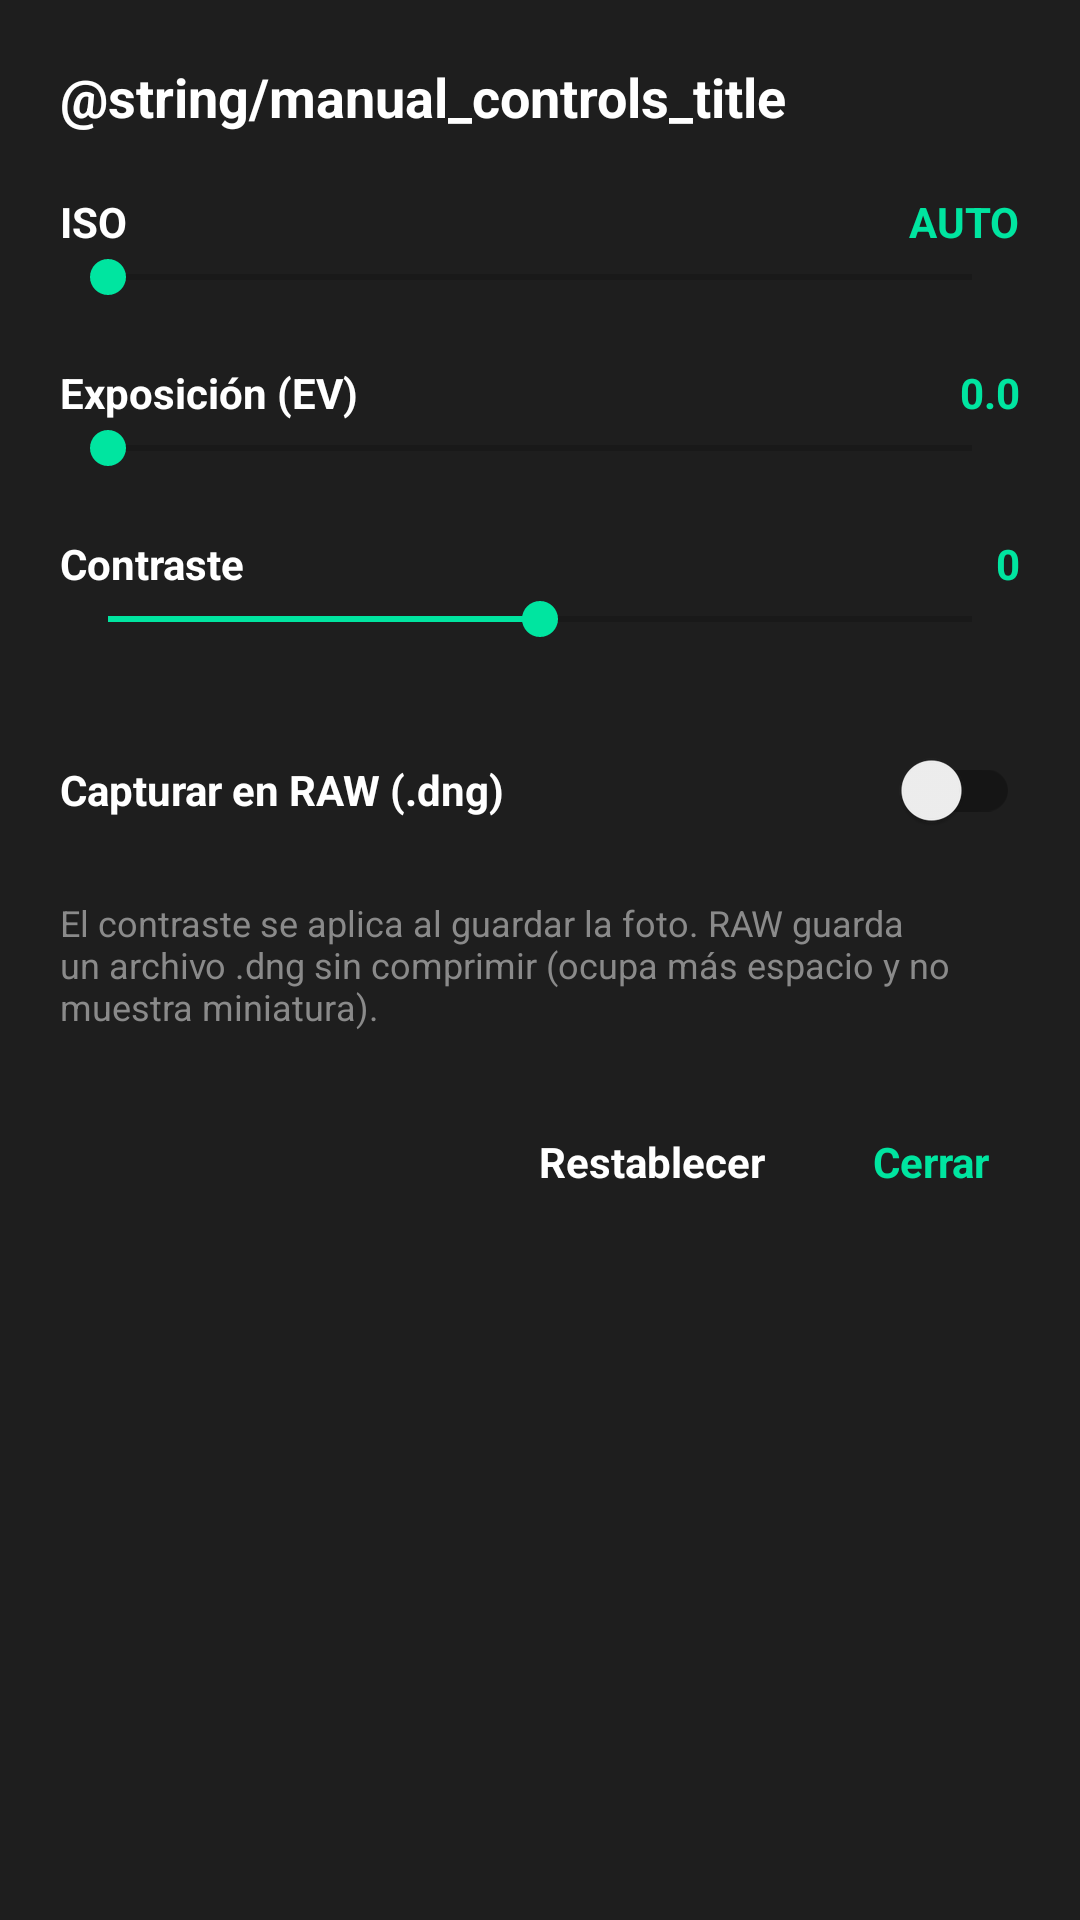

Layout XML and referenced resources for this Android screen:
<!-- AndroidManifest.xml: application theme Theme.Astra -->
<!-- res/layout/dialog_manual_controls.xml -->
<?xml version="1.0" encoding="utf-8"?>
<ScrollView xmlns:android="http://schemas.android.com/apk/res/android"
    android:layout_width="match_parent"
    android:layout_height="wrap_content"
    android:background="@color/astra_surface">

    <LinearLayout
        android:layout_width="match_parent"
        android:layout_height="wrap_content"
        android:orientation="vertical"
        android:padding="20dp">

        <TextView
            android:layout_width="wrap_content"
            android:layout_height="wrap_content"
            android:text="@string/manual_controls_title"
            android:textColor="@color/astra_white"
            android:textSize="18sp"
            android:textStyle="bold" />

        
        <LinearLayout
            android:layout_width="match_parent"
            android:layout_height="wrap_content"
            android:orientation="horizontal"
            android:layout_marginTop="20dp">

            <TextView
                android:layout_width="0dp"
                android:layout_height="wrap_content"
                android:layout_weight="1"
                android:text="@string/manual_iso_label"
                android:textColor="@color/astra_white"
                android:textStyle="bold" />

            <TextView
                android:id="@+id/tvIsoValue"
                android:layout_width="wrap_content"
                android:layout_height="wrap_content"
                android:text="@string/auto_label"
                android:textColor="@color/astra_accent"
                android:textStyle="bold" />
        </LinearLayout>

        <SeekBar
            android:id="@+id/seekIso"
            android:layout_width="match_parent"
            android:layout_height="wrap_content"
            android:progressTint="@color/astra_accent"
            android:thumbTint="@color/astra_accent" />

        
        <LinearLayout
            android:layout_width="match_parent"
            android:layout_height="wrap_content"
            android:orientation="horizontal"
            android:layout_marginTop="20dp">

            <TextView
                android:layout_width="0dp"
                android:layout_height="wrap_content"
                android:layout_weight="1"
                android:text="@string/manual_exposure_label"
                android:textColor="@color/astra_white"
                android:textStyle="bold" />

            <TextView
                android:id="@+id/tvExposureValue"
                android:layout_width="wrap_content"
                android:layout_height="wrap_content"
                android:text="0.0"
                android:textColor="@color/astra_accent"
                android:textStyle="bold" />
        </LinearLayout>

        <SeekBar
            android:id="@+id/seekExposure"
            android:layout_width="match_parent"
            android:layout_height="wrap_content"
            android:progressTint="@color/astra_accent"
            android:thumbTint="@color/astra_accent" />

        
        <LinearLayout
            android:layout_width="match_parent"
            android:layout_height="wrap_content"
            android:orientation="horizontal"
            android:layout_marginTop="20dp">

            <TextView
                android:layout_width="0dp"
                android:layout_height="wrap_content"
                android:layout_weight="1"
                android:text="@string/manual_contrast_label"
                android:textColor="@color/astra_white"
                android:textStyle="bold" />

            <TextView
                android:id="@+id/tvContrastValue"
                android:layout_width="wrap_content"
                android:layout_height="wrap_content"
                android:text="0"
                android:textColor="@color/astra_accent"
                android:textStyle="bold" />
        </LinearLayout>

        <SeekBar
            android:id="@+id/seekContrast"
            android:layout_width="match_parent"
            android:layout_height="wrap_content"
            android:max="100"
            android:progress="50"
            android:progressTint="@color/astra_accent"
            android:thumbTint="@color/astra_accent" />

        
        <LinearLayout
            android:layout_width="match_parent"
            android:layout_height="wrap_content"
            android:orientation="horizontal"
            android:gravity="center_vertical"
            android:layout_marginTop="24dp">

            <TextView
                android:layout_width="0dp"
                android:layout_height="wrap_content"
                android:layout_weight="1"
                android:text="@string/manual_raw_label"
                android:textColor="@color/astra_white"
                android:textStyle="bold" />

            <androidx.appcompat.widget.SwitchCompat
                android:id="@+id/switchRaw"
                android:layout_width="wrap_content"
                android:layout_height="wrap_content" />
        </LinearLayout>

        <TextView
            android:id="@+id/tvNote"
            android:layout_width="match_parent"
            android:layout_height="wrap_content"
            android:layout_marginTop="12dp"
            android:text="@string/manual_note"
            android:textColor="@color/astra_gray"
            android:textSize="12sp" />

        <LinearLayout
            android:layout_width="match_parent"
            android:layout_height="wrap_content"
            android:orientation="horizontal"
            android:layout_marginTop="24dp"
            android:gravity="end">

            <TextView
                android:id="@+id/btnReset"
                android:layout_width="wrap_content"
                android:layout_height="wrap_content"
                android:text="@string/manual_reset"
                android:textColor="@color/astra_white"
                android:textStyle="bold"
                android:padding="10dp"
                android:foreground="?attr/selectableItemBackground"
                android:clickable="true"
                android:focusable="true" />

            <TextView
                android:id="@+id/btnCloseManual"
                android:layout_width="wrap_content"
                android:layout_height="wrap_content"
                android:layout_marginStart="16dp"
                android:text="@string/content_description_close"
                android:textColor="@color/astra_accent"
                android:textStyle="bold"
                android:padding="10dp"
                android:foreground="?attr/selectableItemBackground"
                android:clickable="true"
                android:focusable="true" />

        </LinearLayout>

    </LinearLayout>

</ScrollView>
<!-- resources referenced by this layout -->
<resources>
  <color name="astra_accent">#00E5A0</color>
  <color name="astra_gray">#8A8A8A</color>
  <color name="astra_surface">#1E1E1E</color>
  <color name="astra_white">#FFFFFF</color>
  <string name="auto_label">AUTO</string>
  <string name="content_description_close">Cerrar</string>
  <string name="manual_contrast_label">Contraste</string>
  <string name="manual_exposure_label">Exposición (EV)</string>
  <string name="manual_iso_label">ISO</string>
  <string name="manual_note">El contraste se aplica al guardar la foto. RAW guarda un archivo .dng sin comprimir (ocupa más espacio y no muestra miniatura).</string>
  <string name="manual_raw_label">Capturar en RAW (.dng)</string>
  <string name="manual_reset">Restablecer</string>
  <style name="Theme.Astra" parent="Theme.MaterialComponents.DayNight.NoActionBar">
          <item name="colorPrimary">@color/astra_accent</item>
          <item name="colorPrimaryDark">@color/astra_black</item>
          <item name="colorAccent">@color/astra_accent</item>
          <item name="android:windowBackground">@color/astra_dark</item>
          <item name="android:statusBarColor" tools:targetApi="l">@color/astra_black</item>
          <item name="android:navigationBarColor" tools:targetApi="l">@color/astra_black</item>
      </style>
  <color name="astra_black">#000000</color>
  <color name="astra_dark">#121212</color>
</resources>
